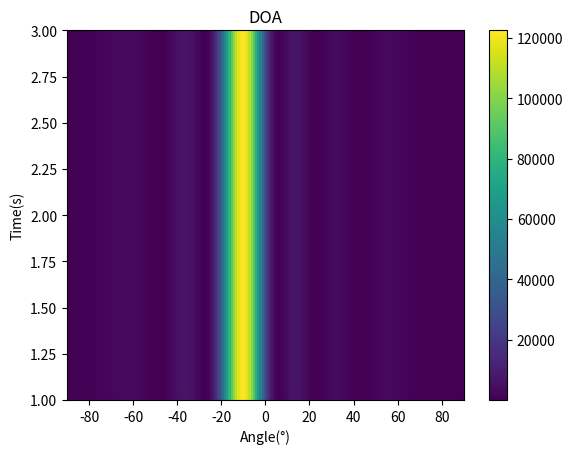
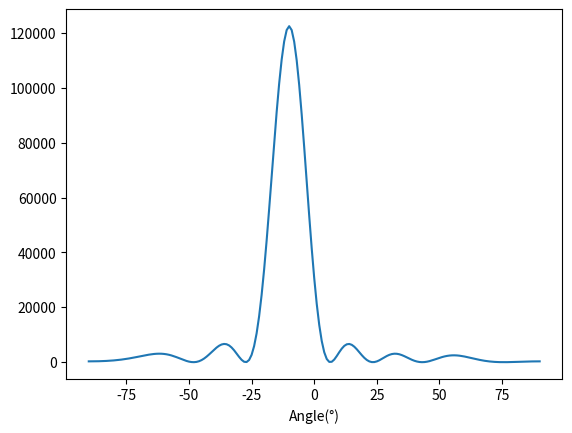

Generate these figures, in order, with matplotlib:
import numpy as np
import matplotlib.pyplot as plt

def CBF_PC(l, t_detal, fs, f_start, f_end, theta, w_f):
    # 参数设定
    f_CBF_F = np.arange(f_start, f_end + 1, 1 / t_detal)
    f_N = len(f_CBF_F)
    th_N = len(theta)

    out_theta = np.zeros((f_N, th_N), dtype=np.complex128)     # 存储计算结果

    # 如果信号长度小于给定值，在后面补0
    if len(l[0]) < t_detal * fs:
        # l = np.hstack((l, np.zeros((len(l), t_detal * fs - len(l[0])))))
        l = np.concatenate((l, np.zeros((l.shape[0], t_detal * fs - l.shape[1]))), axis=1)
    
    # 取出各个通道在当前时间段内的信号值
    detal = l[:, :int(t_detal * fs)]
    # 做各个通道的FFT
    detal_f = np.fft.fft(detal, axis=1) / detal.shape[1]
    # 取出关注的频段
    detal_f2 = detal_f[:, int(f_start * t_detal):int(f_end * t_detal) + 1]

    # 遍历频率
    # for f_num in range(f_N):
    #     # 遍历角度
    #     for theta_num in range(th_N):
    #         temp = np.dot(w_f[f_num, :, theta_num], detal_f2[:, f_num])
    #         out_theta[f_num, theta_num] = np.dot(temp, temp)

    for f_num in range(f_N): # 加速算法 快很多
        w_temp = w_f[f_num]
        temp = np.dot(detal_f2[:, f_num], w_temp)
        out_theta[f_num, :] = np.abs(temp) ** 2

    # python中需要指定行求和还是列求和，不然就会全部相加为一个标量
    out = np.sum(np.abs(out_theta), axis=0)
    # print(np.shape(out))
    return out


fs = 5000       # 采样频率
time = 3       # 采样时间
t = np.arange(0, fs * time) / fs
N = 7         # 阵元数量
c = 343        # 声速
f = 700         # 信号的频率
distance = c / f / 2         # 阵元间距
theta0 = 80    # 仿真目标角度

ArraySignal = np.zeros((N, fs * time))

# plt.figure(1)
for n in range(N):
    delay_time = n * distance * np.cos(theta0 / 180 * np.pi) / c
    ArraySignal[n, :] = 100 * np.sin(2 * np.pi * f * (t - delay_time))
    # plt.subplot(N, 1, n+1)
    # plt.plot(t, ArraySignal[n, :])
    # plt.xlabel('Time(s)')
    # plt.ylabel('Amplitude')
    # plt.title(f'Array Signal {n+1}, Delay Time:{1000*delay_time:.2f}ms')

# plt.show()

f_CBF_start = 500       # CBF起始频率
f_CBF_end = 1000        # CBF终止频率
f_CBF_F = np.arange(f_CBF_start, f_CBF_end + 1)   # CBF频域处理频段
d_alpha = 1  # CBF 角度间隔
theta = np.arange(-90, 91, d_alpha)    # 角度范围

CBF_ANS = np.zeros((time, len(theta)))

d = np.arange(N) * distance
# print(f"d:{np.shape(d)}")
# print(f"f_CBF_F:{np.shape(f_CBF_F)}")

# python中要定义数组的形状，因为携带复数所以dtype
w_f = np.zeros((len(f_CBF_F), N, len(theta)), dtype=np.complex128)


for i in range(len(f_CBF_F)):
    # TODO:导向矢量
    w_f[i, :, :] = np.exp(-1j * (2 * np.pi * f_CBF_F[i] * d.reshape(-1, 1) * np.sin(np.deg2rad(theta)) / c))

# 一次处理1s的数据
for j in range(time):
    print(j)
    CBF_ANS[j, :] = CBF_PC(ArraySignal[:, (j * fs):((j + 1) * fs)], d_alpha, fs, f_CBF_start, f_CBF_end, theta, w_f)

t2 = np.arange(1, time + 1, 1)


# 绘制彩色图
plt.figure(2)
plt.pcolor(theta, t2[0:time], CBF_ANS, shading='auto')
plt.title('DOA')
plt.xlabel('Angle(°)')
plt.ylabel('Time(s)')
plt.axis([np.min(theta), np.max(theta), np.min(t2[0:time]), np.max(t2[0:time])])
# plt.grid(True)
plt.colorbar()
plt.show()

# 绘制第1秒的各个角度能量值
plt.figure(3)
p = 1
plt.plot(theta, CBF_ANS[p, :])  # 在横坐标上使用角度值 theta
plt.xlabel('Angle(°)')
plt.ylabel('')
# plt.title('第1秒的各个角度能量值')
plt.show()

# 找到最大值及其索引
max_value = np.max(CBF_ANS[p, :])
max_index = np.argmax(CBF_ANS[p, :])

# 获取最大值对应的角度值
max_angle = theta[max_index]

# 显示最大值及其对应的角度值
print(f'对应的角度值为：{max_angle}')
